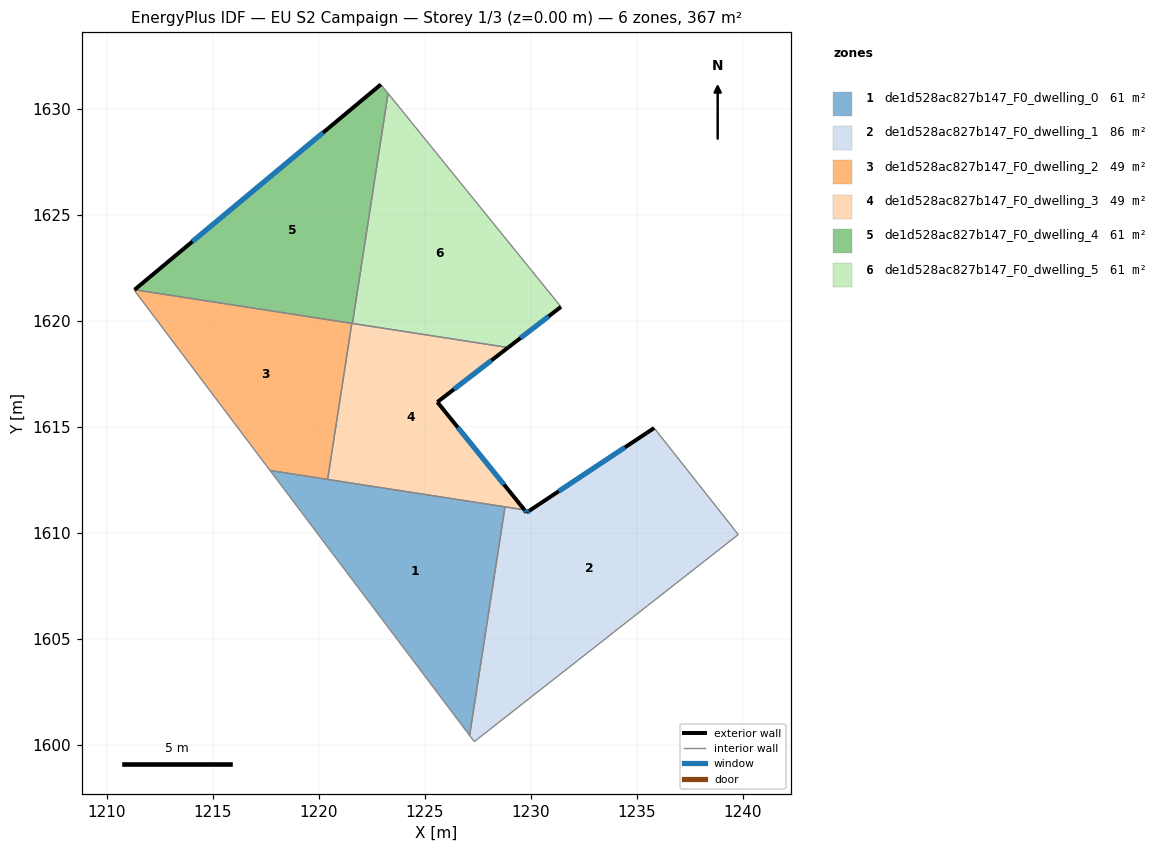
=== STOREY PLAN SPEC (per zone: floor XY polygon, exterior-wall plan segments, windows/doors) ===
zone 1: de1d528ac827b147_F0_dwelling_0  (61.2 m²)
  floor: (1228.78, 1611.22) (1227.11, 1600.43) (1217.70, 1612.93)
  interior walls: 4
zone 2: de1d528ac827b147_F0_dwelling_1  (85.5 m²)
  floor: (1235.81, 1614.93) (1239.78, 1609.91) (1227.33, 1600.14) (1227.11, 1600.43) (1228.78, 1611.22) (1229.69, 1611.08) (1229.79, 1610.95) (1229.93, 1611.04)
  exterior wall: (1229.79, 1610.95) – (1229.69, 1611.08)  [0.2 m]
    window: (1229.77, 1610.98) – (1229.72, 1611.05)  [0.1 m²]
  exterior wall: (1229.93, 1611.04) – (1229.79, 1610.95)  [0.2 m]
    window: (1229.90, 1611.02) – (1229.83, 1610.97)  [0.1 m²]
  exterior wall: (1235.81, 1614.93) – (1229.93, 1611.04)  [7.1 m]
    window: (1234.43, 1614.02) – (1231.31, 1611.95)  [6.0 m²]
  interior walls: 5
zone 3: de1d528ac827b147_F0_dwelling_2  (49.0 m²)
  floor: (1221.55, 1619.87) (1220.41, 1612.51) (1217.70, 1612.93) (1211.29, 1621.44) (1211.31, 1621.46)
  interior walls: 5
zone 4: de1d528ac827b147_F0_dwelling_3  (49.0 m²)
  floor: (1228.92, 1618.73) (1225.59, 1616.16) (1229.69, 1611.08) (1220.41, 1612.51) (1221.55, 1619.87)
  exterior wall: (1225.59, 1616.16) – (1228.92, 1618.73)  [4.2 m]
    window: (1226.37, 1616.76) – (1228.14, 1618.13)  [3.6 m²]
  exterior wall: (1229.69, 1611.08) – (1225.59, 1616.16)  [6.5 m]
    window: (1228.73, 1612.27) – (1226.55, 1614.96)  [5.5 m²]
  interior walls: 5
zone 5: de1d528ac827b147_F0_dwelling_4  (61.2 m²)
  floor: (1222.92, 1631.13) (1223.26, 1630.72) (1221.58, 1619.87) (1211.31, 1621.46)
  exterior wall: (1222.92, 1631.13) – (1211.31, 1621.46)  [15.1 m]
    window: (1220.19, 1628.86) – (1214.03, 1623.73)  [12.8 m²]
  interior walls: 4
zone 6: de1d528ac827b147_F0_dwelling_5  (61.2 m²)
  floor: (1223.26, 1630.72) (1231.42, 1620.65) (1228.92, 1618.73) (1221.58, 1619.87)
  exterior wall: (1228.92, 1618.73) – (1231.42, 1620.65)  [3.1 m]
    window: (1229.51, 1619.18) – (1230.83, 1620.20)  [2.7 m²]
  interior walls: 3

=== DERIVED (storey summary) ===
Building: EU S2 Campaign
Storey: 1 of 3  (floor level z = 0.00 m)
Storey gross floor area: 367.0 m²
Zones on this storey: 6
  - de1d528ac827b147_F0_dwelling_0: floor 61.2 m²
  - de1d528ac827b147_F0_dwelling_1: floor 85.5 m²; exterior wall 7.4 m (22.1 m²); 3 window(s) 6.2 m²; WWR 28.1%
  - de1d528ac827b147_F0_dwelling_2: floor 49.0 m²
  - de1d528ac827b147_F0_dwelling_3: floor 49.0 m²; exterior wall 10.7 m (32.2 m²); 2 window(s) 9.1 m²; WWR 28.1%
  - de1d528ac827b147_F0_dwelling_4: floor 61.2 m²; exterior wall 15.1 m (45.4 m²); 1 window(s) 12.8 m²; WWR 28.1%
  - de1d528ac827b147_F0_dwelling_5: floor 61.2 m²; exterior wall 3.1 m (9.4 m²); 1 window(s) 2.7 m²; WWR 28.1%
Zone adjacency (shared interzone walls):
  - de1d528ac827b147_F0_dwelling_0 ↔ de1d528ac827b147_F0_dwelling_1
  - de1d528ac827b147_F0_dwelling_0 ↔ de1d528ac827b147_F0_dwelling_2
  - de1d528ac827b147_F0_dwelling_0 ↔ de1d528ac827b147_F0_dwelling_3
  - de1d528ac827b147_F0_dwelling_1 ↔ de1d528ac827b147_F0_dwelling_3
  - de1d528ac827b147_F0_dwelling_2 ↔ de1d528ac827b147_F0_dwelling_3
  - de1d528ac827b147_F0_dwelling_2 ↔ de1d528ac827b147_F0_dwelling_4
  - de1d528ac827b147_F0_dwelling_3 ↔ de1d528ac827b147_F0_dwelling_4
  - de1d528ac827b147_F0_dwelling_3 ↔ de1d528ac827b147_F0_dwelling_5
  - de1d528ac827b147_F0_dwelling_4 ↔ de1d528ac827b147_F0_dwelling_5